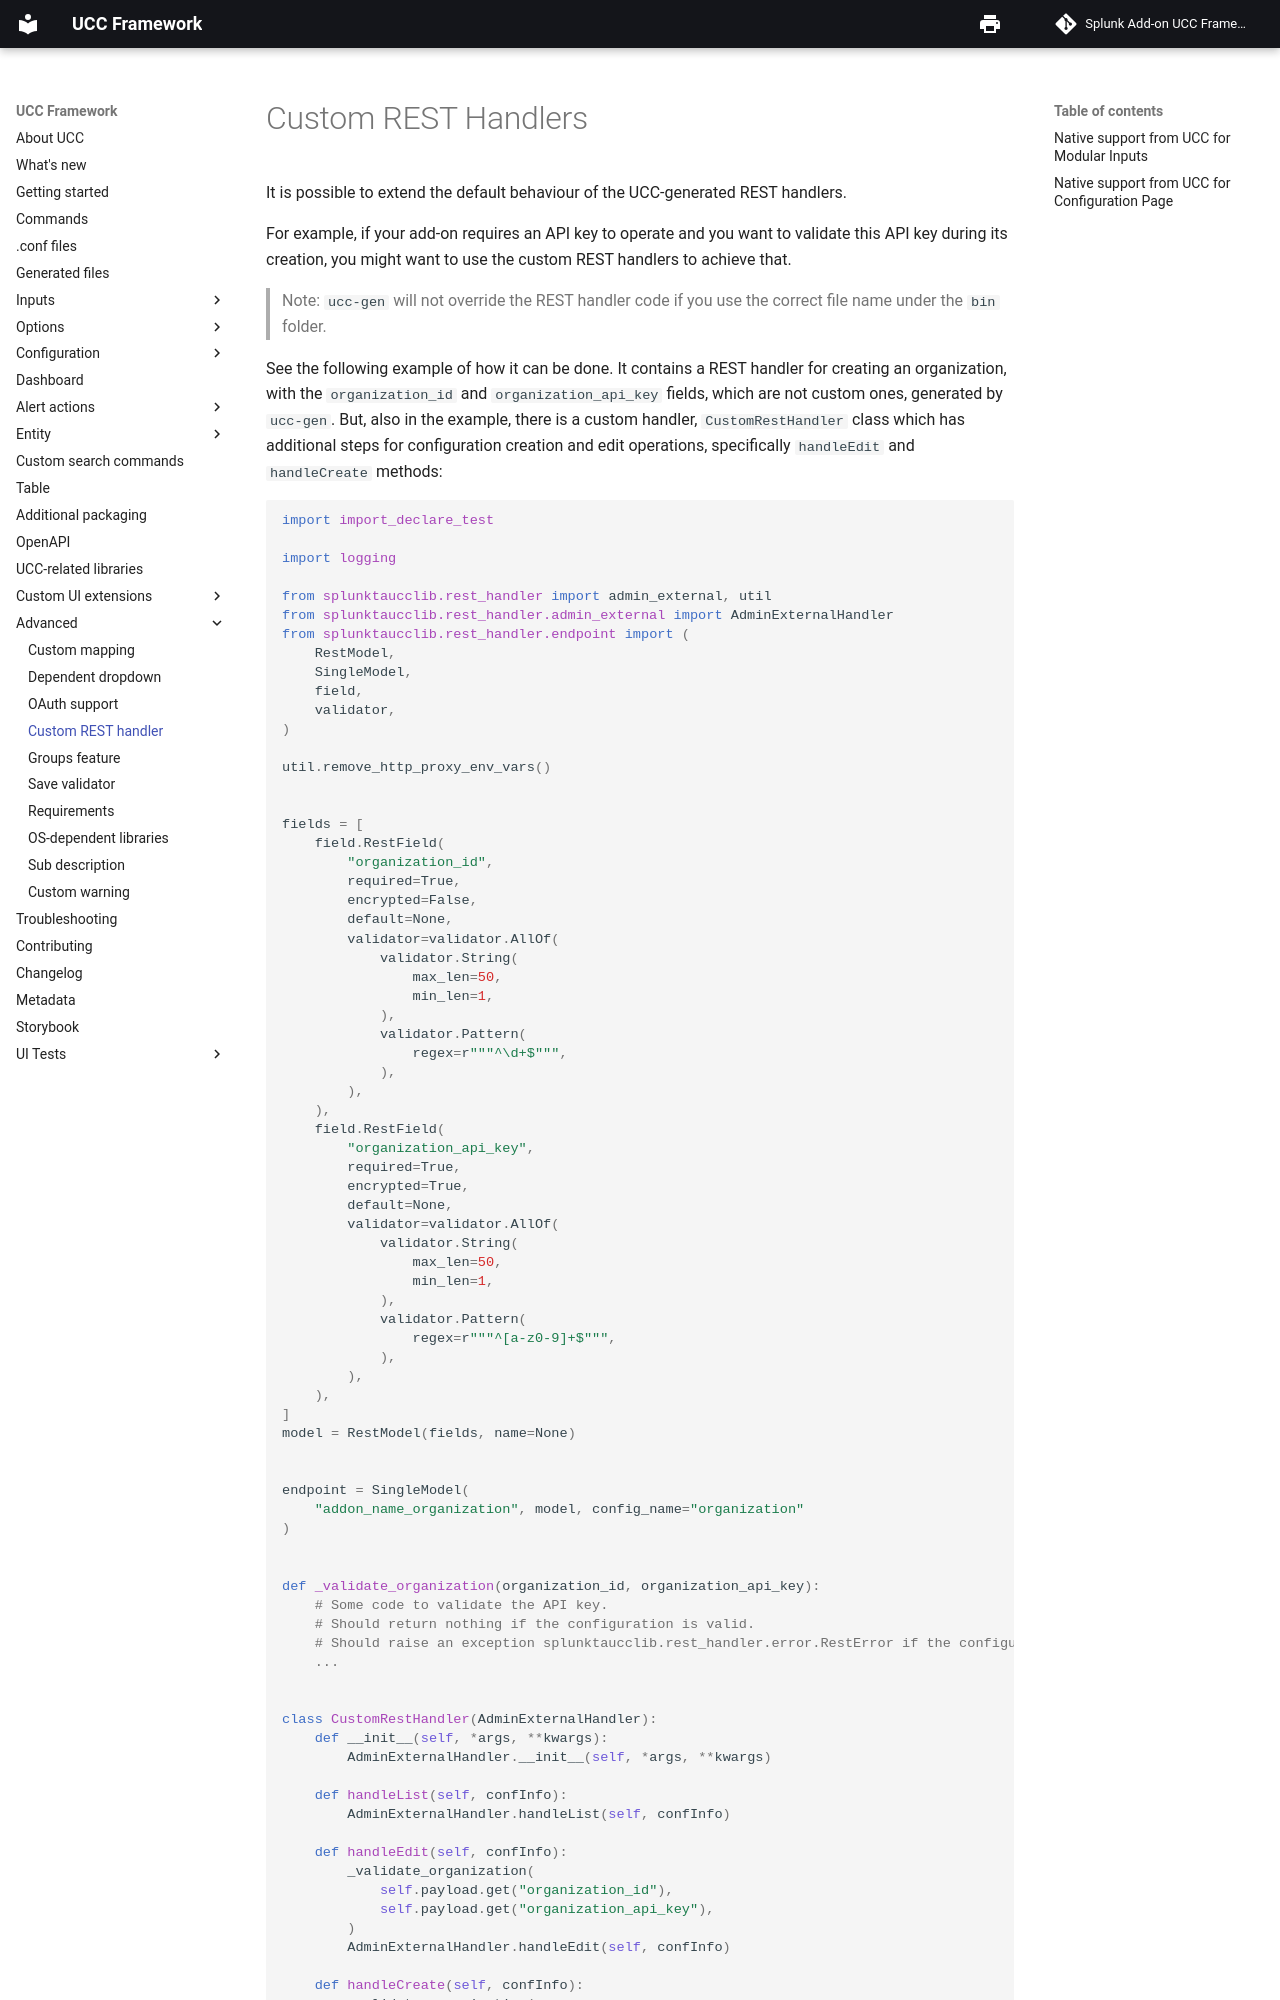

repository: splunk/addonfactory-ucc-generator · page: advanced/custom_rest_handler/index.html · generator: mkdocs

# Custom REST Handlers

It is possible to extend the default behaviour of the UCC-generated REST handlers.

For example, if your add-on requires an API key to operate and you want to validate this API key during its creation, you may want to use the custom REST handlers to achieve that.

> Note that `ucc-gen` will not override the REST handler code if you use correct file name under `bin` folder.

Below there an example of how it can be done. It contains a REST handler for creating an organization with `organization_id` and `organization_api_key` fields, not custom one, just generated by `ucc-gen`.

But below that there is a custom handler `CustomRestHandler` class which has additional steps for configuration creation and edit operations, specifically `handleEdit` and `handleCreate` methods.

```python
import import_declare_test

import logging
